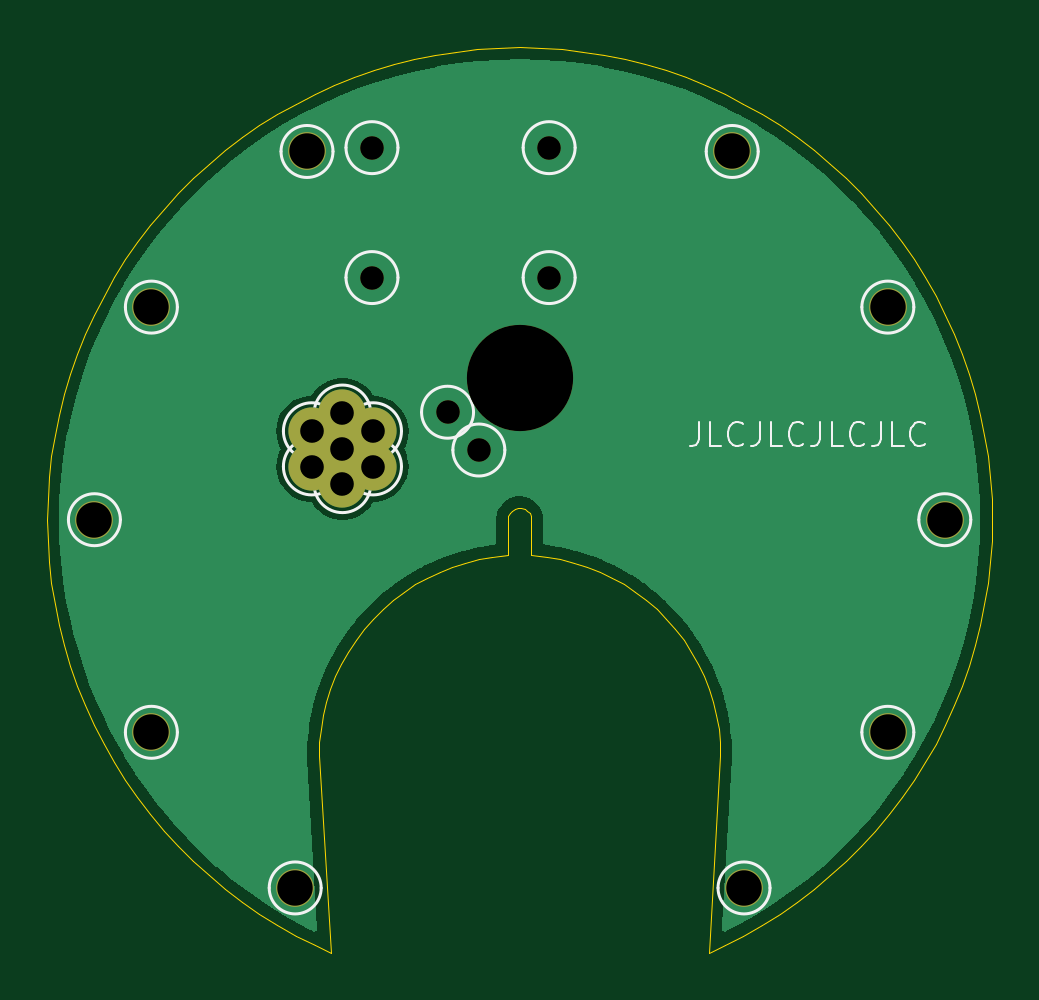
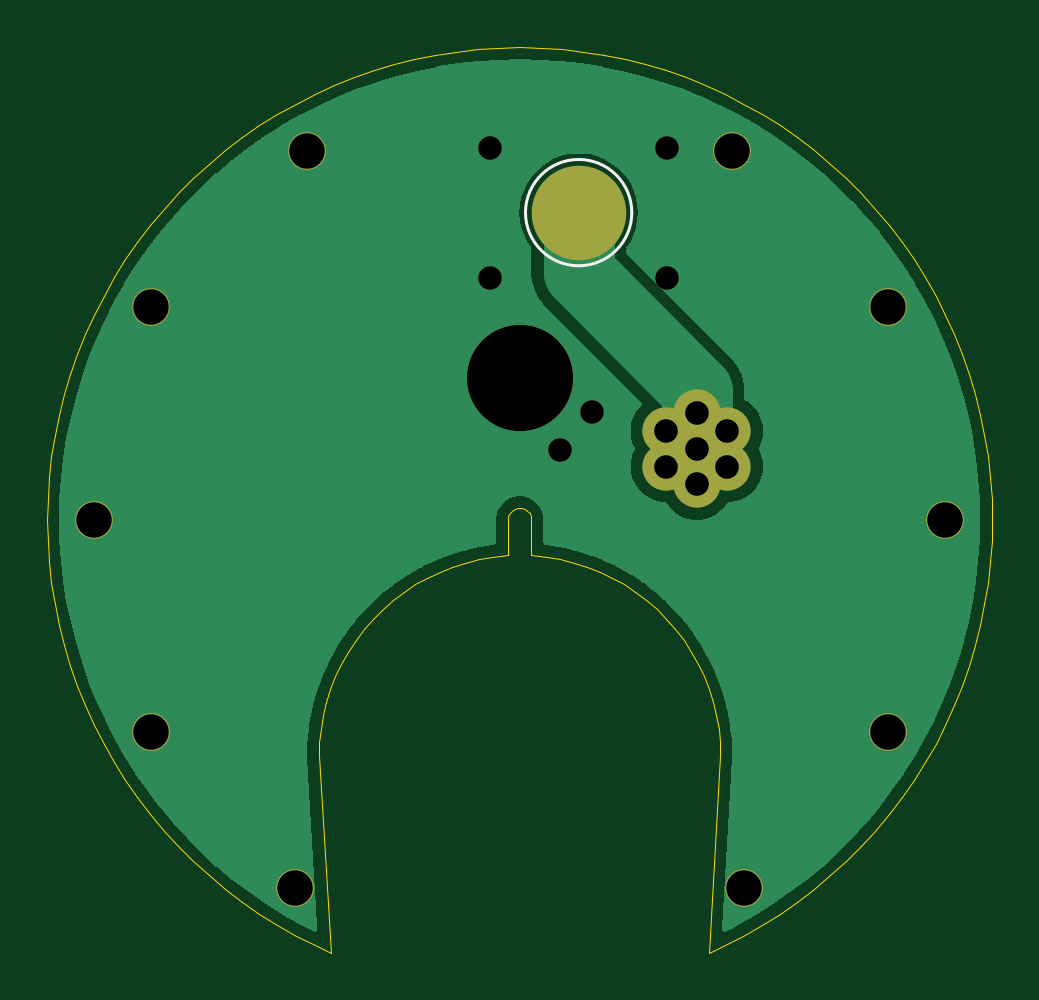
Circuit board: 11 layer files. Board 40.0 x 38.3 mm.
- bottom_copper: b2-B_Cu.gbl (28269 bytes)
- bottom_mask: b2-B_Mask.gbs (1714 bytes)
- paste: b2-B_Paste.gbp (445 bytes)
- bottom_silk: b2-B_Silkscreen.gbo (1925 bytes)
- outline: b2-Edge_Cuts.gm1 (4935 bytes)
- top_copper: b2-F_Cu.gtl (25922 bytes)
- top_mask: b2-F_Mask.gts (1636 bytes)
- paste: b2-F_Paste.gtp (445 bytes)
- top_silk: b2-F_Silkscreen.gto (9921 bytes)
- drill: b2-NPTH.drl (269 bytes)
- drill: b2-PTH.drl (782 bytes)

=== bottom_copper: b2-B_Cu.gbl (28269 bytes, source omitted) ===
=== bottom_mask: b2-B_Mask.gbs ===
%TF.GenerationSoftware,KiCad,Pcbnew,8.0.7*%
%TF.CreationDate,2024-12-04T21:31:05-06:00*%
%TF.ProjectId,b2,62322e6b-6963-4616-945f-706362585858,rev?*%
%TF.SameCoordinates,Original*%
%TF.FileFunction,Soldermask,Bot*%
%TF.FilePolarity,Negative*%
%FSLAX46Y46*%
G04 Gerber Fmt 4.6, Leading zero omitted, Abs format (unit mm)*
G04 Created by KiCad (PCBNEW 8.0.7) date 2024-12-04 21:31:05*
%MOMM*%
%LPD*%
G01*
G04 APERTURE LIST*
%ADD10C,4.500000*%
%ADD11C,1.000000*%
%ADD12C,1.600000*%
%ADD13C,2.000000*%
%ADD14C,4.000000*%
G04 APERTURE END LIST*
D10*
%TO.C,T1*%
X100000000Y-44000000D03*
%TD*%
D11*
%TO.C,T21*%
X93750000Y-34250000D03*
%TD*%
D12*
%TO.C,T18*%
X90500000Y-65588457D03*
%TD*%
%TO.C,T16*%
X109500000Y-65588457D03*
%TD*%
%TO.C,T20*%
X82000000Y-50000000D03*
%TD*%
D13*
%TO.C,T51*%
X92500000Y-45500000D03*
%TD*%
D12*
%TO.C,T19*%
X84411542Y-59000000D03*
%TD*%
D13*
%TO.C,T53*%
X93799038Y-47750000D03*
%TD*%
D11*
%TO.C,T21*%
X96950000Y-45450000D03*
%TD*%
D12*
%TO.C,T21*%
X84411542Y-41000000D03*
%TD*%
D13*
%TO.C,T54*%
X92500000Y-48500000D03*
%TD*%
D11*
%TO.C,T21*%
X101250000Y-39750000D03*
%TD*%
D13*
%TO.C,T52*%
X93799038Y-46250000D03*
%TD*%
D12*
%TO.C,T13*%
X115588457Y-41000000D03*
%TD*%
%TO.C,T22*%
X91000000Y-34411542D03*
%TD*%
D13*
%TO.C,T56*%
X91200961Y-46250000D03*
%TD*%
D11*
%TO.C,T21*%
X93750000Y-39750000D03*
%TD*%
D12*
%TO.C,T14*%
X118000000Y-50000000D03*
%TD*%
%TO.C,T15*%
X115588457Y-59000000D03*
%TD*%
D13*
%TO.C,T51*%
X92500000Y-47000000D03*
%TD*%
D12*
%TO.C,T12*%
X109000000Y-34411542D03*
%TD*%
D11*
%TO.C,T21*%
X101250000Y-34250000D03*
%TD*%
%TO.C,T21*%
X98275000Y-47050000D03*
%TD*%
D13*
%TO.C,T55*%
X91200961Y-47750000D03*
%TD*%
D14*
%TO.C,REF\u002A\u002A*%
X97500000Y-37000000D03*
%TD*%
M02*

=== paste: b2-B_Paste.gbp ===
%TF.GenerationSoftware,KiCad,Pcbnew,8.0.7*%
%TF.CreationDate,2024-12-04T21:31:05-06:00*%
%TF.ProjectId,b2,62322e6b-6963-4616-945f-706362585858,rev?*%
%TF.SameCoordinates,Original*%
%TF.FileFunction,Paste,Bot*%
%TF.FilePolarity,Positive*%
%FSLAX46Y46*%
G04 Gerber Fmt 4.6, Leading zero omitted, Abs format (unit mm)*
G04 Created by KiCad (PCBNEW 8.0.7) date 2024-12-04 21:31:05*
%MOMM*%
%LPD*%
G01*
G04 APERTURE LIST*
G04 APERTURE END LIST*
M02*

=== bottom_silk: b2-B_Silkscreen.gbo ===
%TF.GenerationSoftware,KiCad,Pcbnew,8.0.7*%
%TF.CreationDate,2024-12-04T21:31:05-06:00*%
%TF.ProjectId,b2,62322e6b-6963-4616-945f-706362585858,rev?*%
%TF.SameCoordinates,Original*%
%TF.FileFunction,Legend,Bot*%
%TF.FilePolarity,Positive*%
%FSLAX46Y46*%
G04 Gerber Fmt 4.6, Leading zero omitted, Abs format (unit mm)*
G04 Created by KiCad (PCBNEW 8.0.7) date 2024-12-04 21:31:05*
%MOMM*%
%LPD*%
G01*
G04 APERTURE LIST*
%ADD10C,0.120000*%
%ADD11C,4.500000*%
%ADD12C,1.000000*%
%ADD13C,1.600000*%
%ADD14C,2.000000*%
%ADD15C,4.000000*%
G04 APERTURE END LIST*
D10*
%TO.C,REF\u002A\u002A*%
X99750000Y-37000000D02*
G75*
G02*
X95250000Y-37000000I-2250000J0D01*
G01*
X95250000Y-37000000D02*
G75*
G02*
X99750000Y-37000000I2250000J0D01*
G01*
%TD*%
%LPC*%
D11*
%TO.C,T1*%
X100000000Y-44000000D03*
%TD*%
D12*
%TO.C,T21*%
X93750000Y-34250000D03*
%TD*%
D13*
%TO.C,T18*%
X90500000Y-65588457D03*
%TD*%
%TO.C,T16*%
X109500000Y-65588457D03*
%TD*%
%TO.C,T20*%
X82000000Y-50000000D03*
%TD*%
D14*
%TO.C,T51*%
X92500000Y-45500000D03*
%TD*%
D13*
%TO.C,T19*%
X84411542Y-59000000D03*
%TD*%
D14*
%TO.C,T53*%
X93799038Y-47750000D03*
%TD*%
D12*
%TO.C,T21*%
X96950000Y-45450000D03*
%TD*%
D13*
%TO.C,T21*%
X84411542Y-41000000D03*
%TD*%
D14*
%TO.C,T54*%
X92500000Y-48500000D03*
%TD*%
D12*
%TO.C,T21*%
X101250000Y-39750000D03*
%TD*%
D14*
%TO.C,T52*%
X93799038Y-46250000D03*
%TD*%
D13*
%TO.C,T13*%
X115588457Y-41000000D03*
%TD*%
%TO.C,T22*%
X91000000Y-34411542D03*
%TD*%
D14*
%TO.C,T56*%
X91200961Y-46250000D03*
%TD*%
D12*
%TO.C,T21*%
X93750000Y-39750000D03*
%TD*%
D13*
%TO.C,T14*%
X118000000Y-50000000D03*
%TD*%
%TO.C,T15*%
X115588457Y-59000000D03*
%TD*%
D14*
%TO.C,T51*%
X92500000Y-47000000D03*
%TD*%
D13*
%TO.C,T12*%
X109000000Y-34411542D03*
%TD*%
D12*
%TO.C,T21*%
X101250000Y-34250000D03*
%TD*%
%TO.C,T21*%
X98275000Y-47050000D03*
%TD*%
D14*
%TO.C,T55*%
X91200961Y-47750000D03*
%TD*%
D15*
%TO.C,REF\u002A\u002A*%
X97500000Y-37000000D03*
%TD*%
%LPD*%
M02*

=== outline: b2-Edge_Cuts.gm1 ===
%TF.GenerationSoftware,KiCad,Pcbnew,8.0.7*%
%TF.CreationDate,2024-12-04T21:31:05-06:00*%
%TF.ProjectId,b2,62322e6b-6963-4616-945f-706362585858,rev?*%
%TF.SameCoordinates,Original*%
%TF.FileFunction,Profile,NP*%
%FSLAX46Y46*%
G04 Gerber Fmt 4.6, Leading zero omitted, Abs format (unit mm)*
G04 Created by KiCad (PCBNEW 8.0.7) date 2024-12-04 21:31:05*
%MOMM*%
%LPD*%
G01*
G04 APERTURE LIST*
%TA.AperFunction,Profile*%
%ADD10C,0.050000*%
%TD*%
G04 APERTURE END LIST*
D10*
X100897297Y-30020139D02*
X101792786Y-30080514D01*
X102684665Y-30181005D01*
X103571138Y-30321408D01*
X104450419Y-30501442D01*
X105320737Y-30720743D01*
X106180340Y-30978870D01*
X107027496Y-31275303D01*
X107860501Y-31609445D01*
X108677675Y-31980623D01*
X109477373Y-32388089D01*
X110257986Y-32831024D01*
X111017940Y-33308535D01*
X111755705Y-33819660D01*
X112469796Y-34363370D01*
X113158775Y-34938571D01*
X113821253Y-35544103D01*
X114455897Y-36178747D01*
X115061429Y-36841225D01*
X115636630Y-37530204D01*
X116180340Y-38244295D01*
X116691465Y-38982060D01*
X117168976Y-39742014D01*
X117611911Y-40522627D01*
X118019377Y-41322325D01*
X118390555Y-42139499D01*
X118724697Y-42972504D01*
X119021130Y-43819660D01*
X119279257Y-44679263D01*
X119498558Y-45549581D01*
X119678592Y-46428862D01*
X119818995Y-47315335D01*
X119919486Y-48207214D01*
X119979861Y-49102703D01*
X120000000Y-50000000D01*
X119979861Y-50897297D01*
X119919486Y-51792786D01*
X119818995Y-52684665D01*
X119678592Y-53571138D01*
X119498558Y-54450419D01*
X119279257Y-55320737D01*
X119021130Y-56180340D01*
X118724697Y-57027496D01*
X118390555Y-57860501D01*
X118019377Y-58677675D01*
X117611911Y-59477373D01*
X117168976Y-60257986D01*
X116691465Y-61017940D01*
X116180340Y-61755705D01*
X115636630Y-62469796D01*
X115061429Y-63158775D01*
X114455897Y-63821253D01*
X113821253Y-64455897D01*
X113158775Y-65061429D01*
X112469796Y-65636630D01*
X111755705Y-66180340D01*
X111017940Y-66691465D01*
X110257986Y-67168976D01*
X109477373Y-67611911D01*
X108677675Y-68019377D01*
X108000000Y-68330000D01*
X108500000Y-60000000D01*
X108480185Y-59419939D01*
X108420831Y-58842583D01*
X108322215Y-58270624D01*
X108184797Y-57706727D01*
X108009218Y-57153523D01*
X107796296Y-56613591D01*
X107547024Y-56089447D01*
X107262565Y-55583536D01*
X106944244Y-55098217D01*
X106593546Y-54635752D01*
X106212106Y-54198298D01*
X105801702Y-53787894D01*
X105364248Y-53406454D01*
X104901783Y-53055756D01*
X104416464Y-52737435D01*
X103910553Y-52452976D01*
X103386409Y-52203704D01*
X102846477Y-51990782D01*
X102293273Y-51815203D01*
X101729376Y-51677785D01*
X101157417Y-51579169D01*
X100500000Y-51500000D01*
X100500000Y-50000000D01*
X100479746Y-49859134D01*
X100420627Y-49729680D01*
X100327430Y-49622125D01*
X100207708Y-49545184D01*
X100071157Y-49505089D01*
X99928843Y-49505089D01*
X99792292Y-49545184D01*
X99672570Y-49622125D01*
X99579373Y-49729680D01*
X99520254Y-49859134D01*
X99500000Y-50000000D01*
X99500000Y-51500000D01*
X98842583Y-51579169D01*
X98270624Y-51677785D01*
X97706727Y-51815203D01*
X97153523Y-51990782D01*
X96613591Y-52203704D01*
X96089447Y-52452976D01*
X95583536Y-52737435D01*
X95098217Y-53055756D01*
X94635752Y-53406454D01*
X94198298Y-53787894D01*
X93787894Y-54198298D01*
X93406454Y-54635752D01*
X93055756Y-55098217D01*
X92737435Y-55583536D01*
X92452976Y-56089447D01*
X92203704Y-56613591D01*
X91990782Y-57153523D01*
X91815203Y-57706727D01*
X91677785Y-58270624D01*
X91579169Y-58842583D01*
X91519815Y-59419939D01*
X91500000Y-60000000D01*
X92000000Y-68330000D01*
X91322325Y-68019377D01*
X90522627Y-67611911D01*
X89742014Y-67168976D01*
X88982060Y-66691465D01*
X88244295Y-66180340D01*
X87530204Y-65636630D01*
X86841225Y-65061429D01*
X86178747Y-64455897D01*
X85544103Y-63821253D01*
X84938571Y-63158775D01*
X84363370Y-62469796D01*
X83819660Y-61755705D01*
X83308535Y-61017940D01*
X82831024Y-60257986D01*
X82388089Y-59477373D01*
X81980623Y-58677675D01*
X81609445Y-57860501D01*
X81275303Y-57027496D01*
X80978870Y-56180340D01*
X80720743Y-55320737D01*
X80501442Y-54450419D01*
X80321408Y-53571138D01*
X80181005Y-52684665D01*
X80080514Y-51792786D01*
X80020139Y-50897297D01*
X80000000Y-50000000D01*
X80020139Y-49102703D01*
X80080514Y-48207214D01*
X80181005Y-47315335D01*
X80321408Y-46428862D01*
X80501442Y-45549581D01*
X80720743Y-44679263D01*
X80978870Y-43819660D01*
X81275303Y-42972504D01*
X81609445Y-42139499D01*
X81980623Y-41322325D01*
X82388089Y-40522627D01*
X82831024Y-39742014D01*
X83308535Y-38982060D01*
X83819660Y-38244295D01*
X84363370Y-37530204D01*
X84938571Y-36841225D01*
X85544103Y-36178747D01*
X86178747Y-35544103D01*
X86841225Y-34938571D01*
X87530204Y-34363370D01*
X88244295Y-33819660D01*
X88982060Y-33308535D01*
X89742014Y-32831024D01*
X90522627Y-32388089D01*
X91322325Y-31980623D01*
X92139499Y-31609445D01*
X92972504Y-31275303D01*
X93819660Y-30978870D01*
X94679263Y-30720743D01*
X95549581Y-30501442D01*
X96428862Y-30321408D01*
X97315335Y-30181005D01*
X98207214Y-30080514D01*
X99102703Y-30020139D01*
X100000000Y-30000000D01*
X100897297Y-30020139D01*
M02*

=== top_copper: b2-F_Cu.gtl (25922 bytes, source omitted) ===
=== top_mask: b2-F_Mask.gts ===
%TF.GenerationSoftware,KiCad,Pcbnew,8.0.7*%
%TF.CreationDate,2024-12-04T21:31:05-06:00*%
%TF.ProjectId,b2,62322e6b-6963-4616-945f-706362585858,rev?*%
%TF.SameCoordinates,Original*%
%TF.FileFunction,Soldermask,Top*%
%TF.FilePolarity,Negative*%
%FSLAX46Y46*%
G04 Gerber Fmt 4.6, Leading zero omitted, Abs format (unit mm)*
G04 Created by KiCad (PCBNEW 8.0.7) date 2024-12-04 21:31:05*
%MOMM*%
%LPD*%
G01*
G04 APERTURE LIST*
%ADD10C,4.500000*%
%ADD11C,1.000000*%
%ADD12C,1.600000*%
%ADD13C,2.000000*%
G04 APERTURE END LIST*
D10*
%TO.C,T1*%
X100000000Y-44000000D03*
%TD*%
D11*
%TO.C,T21*%
X93750000Y-34250000D03*
%TD*%
D12*
%TO.C,T18*%
X90500000Y-65588457D03*
%TD*%
%TO.C,T16*%
X109500000Y-65588457D03*
%TD*%
%TO.C,T20*%
X82000000Y-50000000D03*
%TD*%
D13*
%TO.C,T51*%
X92500000Y-45500000D03*
%TD*%
D12*
%TO.C,T19*%
X84411542Y-59000000D03*
%TD*%
D13*
%TO.C,T53*%
X93799038Y-47750000D03*
%TD*%
D11*
%TO.C,T21*%
X96950000Y-45450000D03*
%TD*%
D12*
%TO.C,T21*%
X84411542Y-41000000D03*
%TD*%
D13*
%TO.C,T54*%
X92500000Y-48500000D03*
%TD*%
D11*
%TO.C,T21*%
X101250000Y-39750000D03*
%TD*%
D13*
%TO.C,T52*%
X93799038Y-46250000D03*
%TD*%
D12*
%TO.C,T13*%
X115588457Y-41000000D03*
%TD*%
%TO.C,T22*%
X91000000Y-34411542D03*
%TD*%
D13*
%TO.C,T56*%
X91200961Y-46250000D03*
%TD*%
D11*
%TO.C,T21*%
X93750000Y-39750000D03*
%TD*%
D12*
%TO.C,T14*%
X118000000Y-50000000D03*
%TD*%
%TO.C,T15*%
X115588457Y-59000000D03*
%TD*%
D13*
%TO.C,T51*%
X92500000Y-47000000D03*
%TD*%
D12*
%TO.C,T12*%
X109000000Y-34411542D03*
%TD*%
D11*
%TO.C,T21*%
X101250000Y-34250000D03*
%TD*%
%TO.C,T21*%
X98275000Y-47050000D03*
%TD*%
D13*
%TO.C,T55*%
X91200961Y-47750000D03*
%TD*%
M02*

=== paste: b2-F_Paste.gtp ===
%TF.GenerationSoftware,KiCad,Pcbnew,8.0.7*%
%TF.CreationDate,2024-12-04T21:31:05-06:00*%
%TF.ProjectId,b2,62322e6b-6963-4616-945f-706362585858,rev?*%
%TF.SameCoordinates,Original*%
%TF.FileFunction,Paste,Top*%
%TF.FilePolarity,Positive*%
%FSLAX46Y46*%
G04 Gerber Fmt 4.6, Leading zero omitted, Abs format (unit mm)*
G04 Created by KiCad (PCBNEW 8.0.7) date 2024-12-04 21:31:05*
%MOMM*%
%LPD*%
G01*
G04 APERTURE LIST*
G04 APERTURE END LIST*
M02*

=== top_silk: b2-F_Silkscreen.gto (9921 bytes, source omitted) ===
=== drill: b2-NPTH.drl ===
M48
; DRILL file {KiCad 8.0.7} date 2024-12-04T21:31:13-0600
; FORMAT={-:-/ absolute / metric / decimal}
; #@! TF.CreationDate,2024-12-04T21:31:13-06:00
; #@! TF.GenerationSoftware,Kicad,Pcbnew,8.0.7
; #@! TF.FileFunction,NonPlated,1,2,NPTH
FMAT,2
METRIC
%
G90
G05
M30

=== drill: b2-PTH.drl ===
M48
; DRILL file {KiCad 8.0.7} date 2024-12-04T21:31:13-0600
; FORMAT={-:-/ absolute / metric / decimal}
; #@! TF.CreationDate,2024-12-04T21:31:13-06:00
; #@! TF.GenerationSoftware,Kicad,Pcbnew,8.0.7
; #@! TF.FileFunction,Plated,1,2,PTH
FMAT,2
METRIC
; #@! TA.AperFunction,Plated,PTH,ComponentDrill
T1C1.000
; #@! TA.AperFunction,Plated,PTH,ComponentDrill
T2C1.500
; #@! TA.AperFunction,Plated,PTH,ComponentDrill
T3C4.500
%
G90
G05
T1
X91.201Y-46.25
X91.201Y-47.75
X92.5Y-45.5
X92.5Y-47.0
X92.5Y-48.5
X93.75Y-34.25
X93.75Y-39.75
X93.799Y-46.25
X93.799Y-47.75
X96.95Y-45.45
X98.275Y-47.05
X101.25Y-34.25
X101.25Y-39.75
T2
X82.0Y-50.0
X84.412Y-41.0
X84.412Y-59.0
X90.5Y-65.588
X91.0Y-34.412
X109.0Y-34.412
X109.5Y-65.588
X115.588Y-41.0
X115.588Y-59.0
X118.0Y-50.0
T3
X100.0Y-44.0
M30

